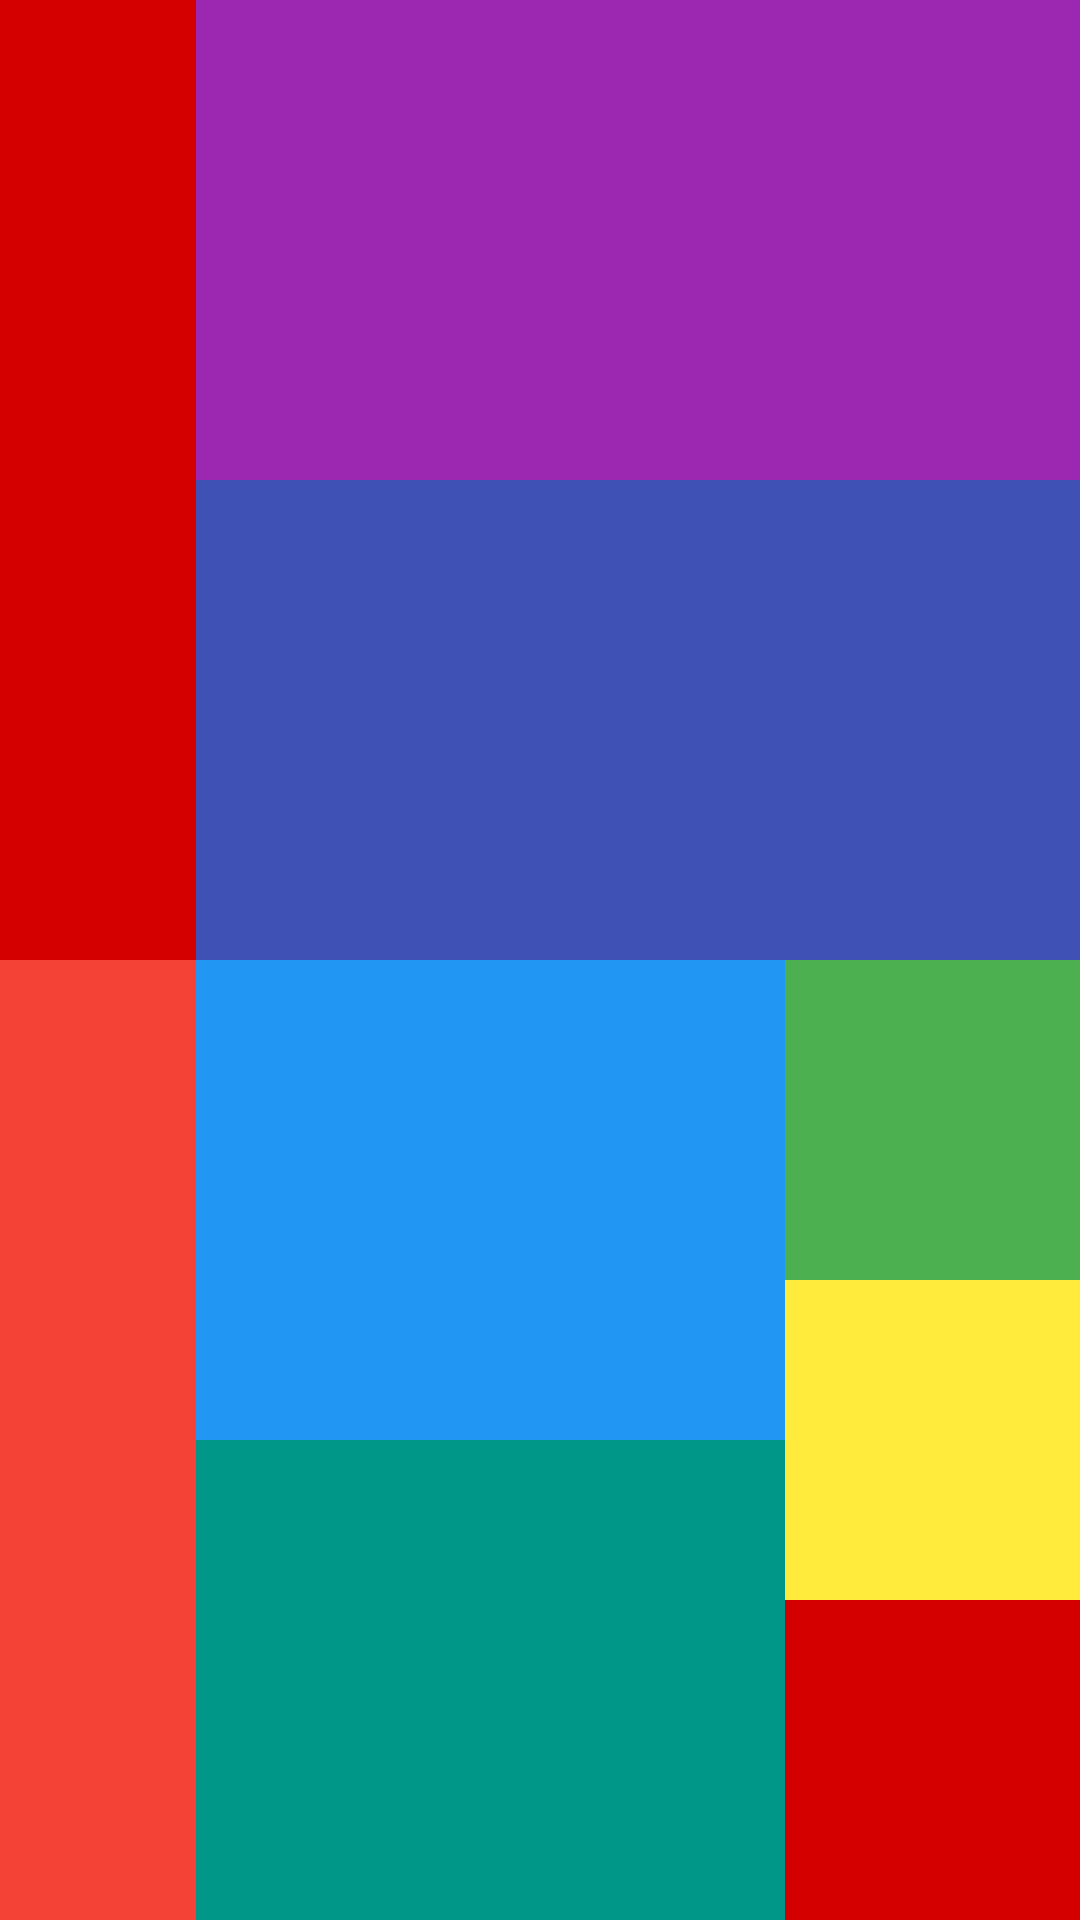

Write the Android layout XML for this screen, with the resource values it uses.
<!-- AndroidManifest.xml: application theme Theme.BT_LinearLayout -->
<!-- res/layout/layout_4.xml -->
<?xml version="1.0" encoding="utf-8"?>
<LinearLayout xmlns:android="http://schemas.android.com/apk/res/android"
    android:layout_width="match_parent"
    android:layout_height="match_parent"
    android:layout_weight="11"
    android:orientation="horizontal">

    <LinearLayout
        android:layout_width="0dp"
        android:layout_height="match_parent"
        android:layout_weight="2"
        android:orientation="vertical">

        <View
            android:layout_width="match_parent"
            android:layout_height="0dp"
            android:layout_weight="1"
            android:background="@color/color1" />

        <View
            android:layout_width="match_parent"
            android:layout_height="0dp"
            android:layout_weight="1"
            android:background="@color/color2" />
    </LinearLayout>

    <LinearLayout
        android:layout_width="0dp"
        android:layout_height="match_parent"
        android:layout_weight="9"
        android:orientation="vertical">

        <LinearLayout
            android:layout_width="match_parent"
            android:layout_height="0dp"
            android:layout_weight="1"
            android:orientation="vertical">

            <View
                android:layout_width="match_parent"
                android:layout_height="0dp"
                android:layout_weight="1"
                android:background="@color/color3" />

            <View
                android:layout_width="match_parent"
                android:layout_height="0dp"
                android:layout_weight="1"
                android:background="@color/color4" />
        </LinearLayout>

        <LinearLayout
            android:layout_width="match_parent"
            android:layout_height="0dp"
            android:layout_weight="1"
            android:orientation="horizontal"
            android:weightSum="3">

            <LinearLayout
                android:layout_width="0dp"
                android:layout_height="match_parent"
                android:layout_weight="2"
                android:orientation="vertical">

                <View
                    android:layout_width="match_parent"
                    android:layout_height="0dp"
                    android:layout_weight="1"
                    android:background="@color/color5" />

                <View
                    android:layout_width="match_parent"
                    android:layout_height="0dp"
                    android:layout_weight="1"
                    android:background="@color/color6" />
            </LinearLayout>

            <LinearLayout
                android:layout_width="0dp"
                android:layout_height="match_parent"
                android:layout_weight="1"
                android:orientation="vertical"
                android:weightSum="3">

                <View
                    android:layout_width="match_parent"
                    android:layout_height="0dp"
                    android:layout_weight="1"
                    android:background="@color/color7" />

                <View
                    android:layout_width="match_parent"
                    android:layout_height="0dp"
                    android:layout_weight="1"
                    android:background="@color/color8" />

                <View
                    android:layout_width="match_parent"
                    android:layout_height="0dp"
                    android:layout_weight="1"
                    android:background="@color/color1" />
            </LinearLayout>
        </LinearLayout>
    </LinearLayout>
</LinearLayout>
<!-- resources referenced by this layout -->
<resources>
  <color name="color1">#D40000</color>
  <color name="color2">#F44336</color>
  <color name="color3">#9C27B0</color>
  <color name="color4">#3F51B5</color>
  <color name="color5">#2196F3</color>
  <color name="color6">#009688</color>
  <color name="color7">#4CAF50</color>
  <color name="color8">#FFEB3B</color>
  <style name="Theme.BT_LinearLayout" parent="Theme.MaterialComponents.DayNight.DarkActionBar">
          
          <item name="colorPrimary">@color/purple_500</item>
          <item name="colorPrimaryVariant">@color/purple_700</item>
          <item name="colorOnPrimary">@color/white</item>
          
          <item name="colorSecondary">@color/teal_200</item>
          <item name="colorSecondaryVariant">@color/teal_700</item>
          <item name="colorOnSecondary">@color/black</item>
          
          <item name="android:statusBarColor" tools:targetApi="l">?attr/colorPrimaryVariant</item>
          
      </style>
  <color name="purple_500">#FF6200EE</color>
  <color name="purple_700">#FF3700B3</color>
  <color name="white">#FFFFFFFF</color>
  <color name="teal_200">#FF03DAC5</color>
  <color name="teal_700">#FF018786</color>
  <color name="black">#FF000000</color>
</resources>
